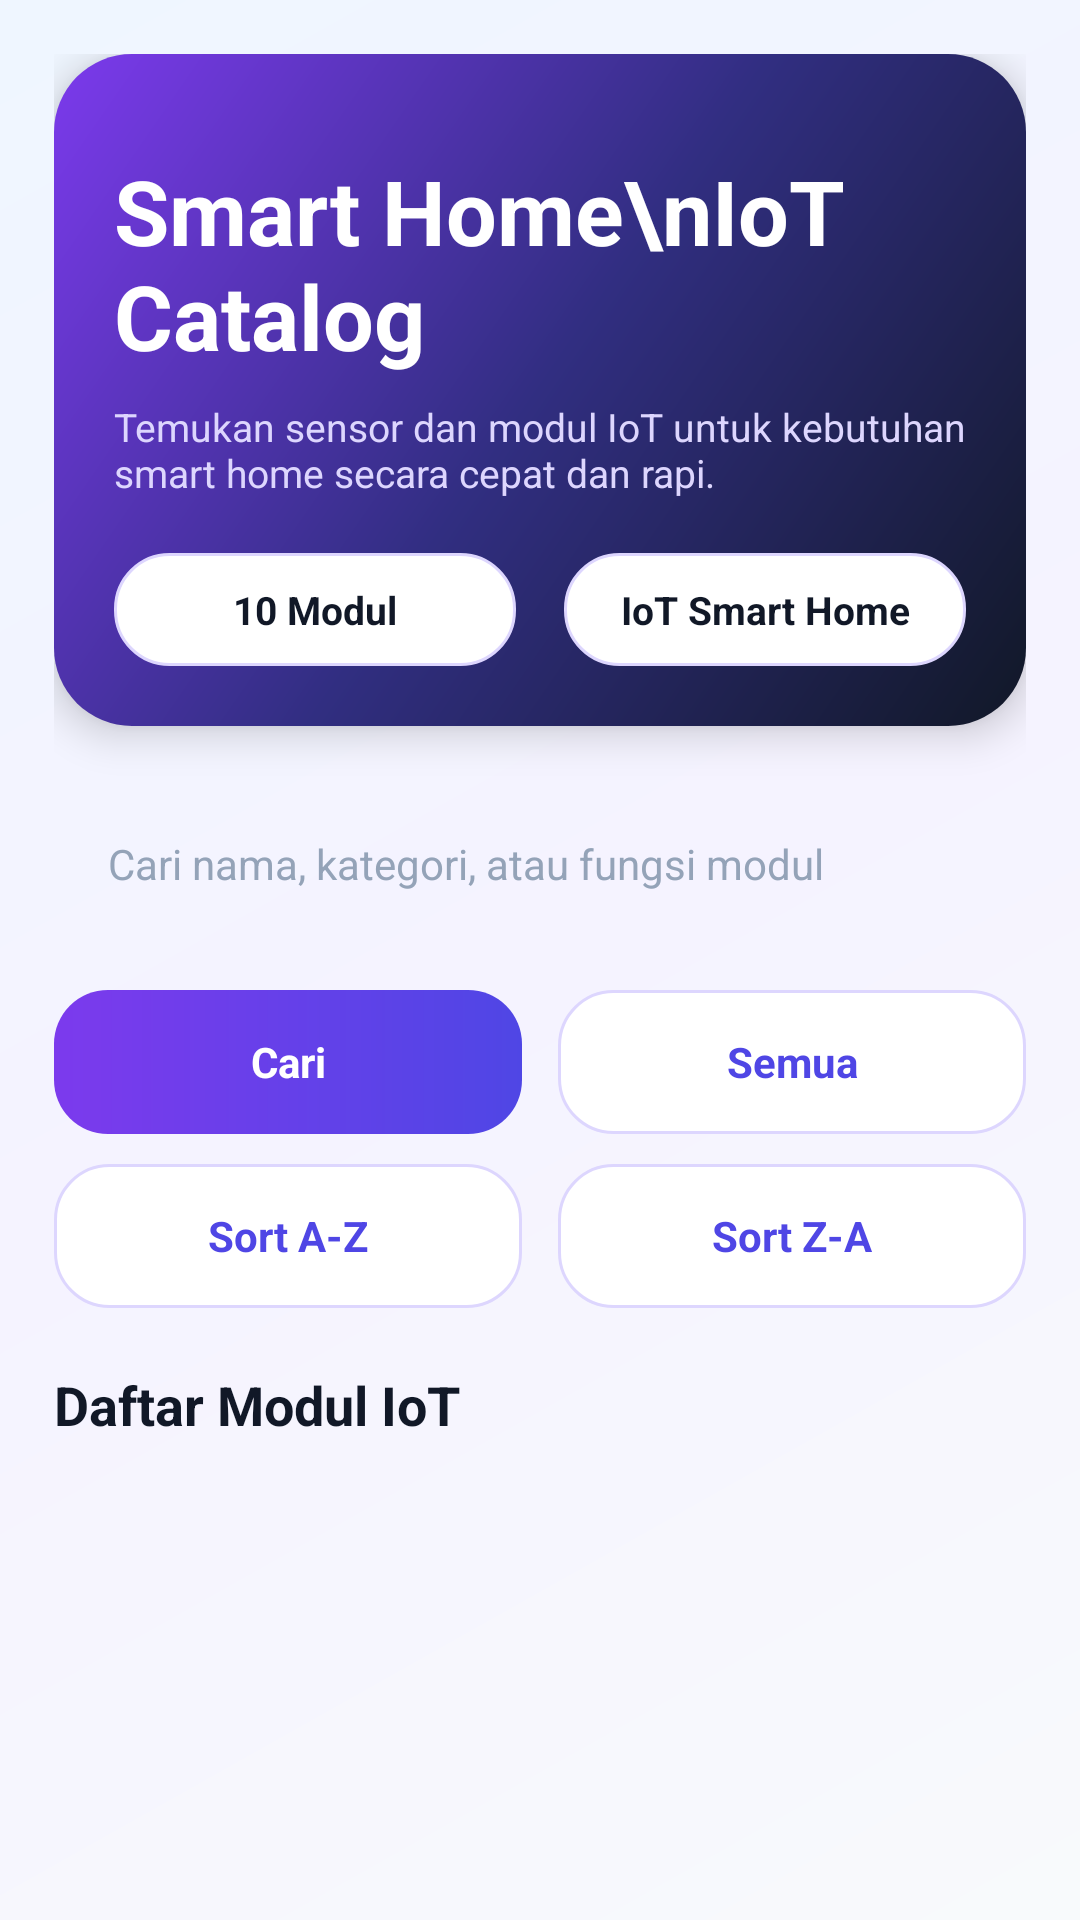

Layout XML and referenced resources for this Android screen:
<!-- AndroidManifest.xml: activity theme Theme.SmartHomeIoTCatalog -->
<!-- res/layout/activity_main.xml -->
<?xml version="1.0" encoding="utf-8"?>
<LinearLayout xmlns:android="http://schemas.android.com/apk/res/android"
    android:layout_width="match_parent"
    android:layout_height="match_parent"
    android:background="@drawable/bg_main_premium"
    android:orientation="vertical"
    android:paddingStart="18dp"
    android:paddingTop="18dp"
    android:paddingEnd="18dp"
    android:paddingBottom="10dp">

    <LinearLayout
        android:id="@+id/headerCard"
        android:layout_width="match_parent"
        android:layout_height="wrap_content"
        android:background="@drawable/bg_hero_premium"
        android:elevation="8dp"
        android:orientation="vertical"
        android:paddingStart="20dp"
        android:paddingTop="18dp"
        android:paddingEnd="20dp"
        android:paddingBottom="20dp">

        <TextView
            android:id="@+id/tvTitle"
            android:layout_width="match_parent"
            android:layout_height="wrap_content"
            android:layout_marginTop="14dp"
            android:text="Smart Home\nIoT Catalog"
            android:textColor="#FFFFFF"
            android:textSize="30sp"
            android:textStyle="bold" />

        <TextView
            android:id="@+id/tvSubtitle"
            android:layout_width="match_parent"
            android:layout_height="wrap_content"
            android:layout_marginTop="8dp"
            android:text="Temukan sensor dan modul IoT untuk kebutuhan smart home secara cepat dan rapi."
            android:textColor="#DDD6FE"
            android:textSize="13sp" />

        <LinearLayout
            android:layout_width="match_parent"
            android:layout_height="wrap_content"
            android:layout_marginTop="18dp"
            android:orientation="horizontal">

            <TextView
                android:id="@+id/tvTotalData"
                android:layout_width="0dp"
                android:layout_height="wrap_content"
                android:layout_marginEnd="8dp"
                android:layout_weight="1"
                android:background="@drawable/bg_action_chip"
                android:gravity="center"
                android:paddingTop="10dp"
                android:paddingBottom="10dp"
                android:text="10 Modul"
                android:textColor="#111827"
                android:textSize="13sp"
                android:textStyle="bold" />

            <TextView
                android:id="@+id/tvCategoryInfo"
                android:layout_width="0dp"
                android:layout_height="wrap_content"
                android:layout_marginStart="8dp"
                android:layout_weight="1"
                android:background="@drawable/bg_action_chip"
                android:gravity="center"
                android:paddingTop="10dp"
                android:paddingBottom="10dp"
                android:text="IoT Smart Home"
                android:textColor="#111827"
                android:textSize="13sp"
                android:textStyle="bold" />

        </LinearLayout>

    </LinearLayout>

    <EditText
        android:id="@+id/etSearch"
        android:layout_width="match_parent"
        android:layout_height="56dp"
        android:layout_marginTop="18dp"
        android:background="@drawable/bg_search_premium"
        android:hint="Cari nama, kategori, atau fungsi modul"
        android:inputType="text"
        android:paddingStart="18dp"
        android:paddingEnd="18dp"
        android:singleLine="true"
        android:textColor="#0F172A"
        android:textColorHint="#94A3B8"
        android:textSize="14sp" />

    <LinearLayout
        android:layout_width="match_parent"
        android:layout_height="wrap_content"
        android:layout_marginTop="14dp"
        android:orientation="horizontal">

        <TextView
            android:id="@+id/btnSearch"
            android:layout_width="0dp"
            android:layout_height="48dp"
            android:layout_marginEnd="6dp"
            android:layout_weight="1"
            android:background="@drawable/bg_action_primary"
            android:gravity="center"
            android:text="Cari"
            android:textColor="#FFFFFF"
            android:textSize="14sp"
            android:textStyle="bold" />

        <TextView
            android:id="@+id/btnShowAll"
            android:layout_width="0dp"
            android:layout_height="48dp"
            android:layout_marginStart="6dp"
            android:layout_weight="1"
            android:background="@drawable/bg_action_chip"
            android:gravity="center"
            android:text="Semua"
            android:textColor="#4F46E5"
            android:textSize="14sp"
            android:textStyle="bold" />

    </LinearLayout>

    <LinearLayout
        android:layout_width="match_parent"
        android:layout_height="wrap_content"
        android:layout_marginTop="10dp"
        android:orientation="horizontal">

        <TextView
            android:id="@+id/btnSortAZ"
            android:layout_width="0dp"
            android:layout_height="48dp"
            android:layout_marginEnd="6dp"
            android:layout_weight="1"
            android:background="@drawable/bg_action_chip"
            android:gravity="center"
            android:text="Sort A-Z"
            android:textColor="#4F46E5"
            android:textSize="14sp"
            android:textStyle="bold" />

        <TextView
            android:id="@+id/btnSortZA"
            android:layout_width="0dp"
            android:layout_height="48dp"
            android:layout_marginStart="6dp"
            android:layout_weight="1"
            android:background="@drawable/bg_action_chip"
            android:gravity="center"
            android:text="Sort Z-A"
            android:textColor="#4F46E5"
            android:textSize="14sp"
            android:textStyle="bold" />

    </LinearLayout>

    <TextView
        android:id="@+id/tvListTitle"
        android:layout_width="match_parent"
        android:layout_height="wrap_content"
        android:layout_marginTop="20dp"
        android:text="Daftar Modul IoT"
        android:textColor="#111827"
        android:textSize="18sp"
        android:textStyle="bold" />

    <ListView
        android:id="@+id/listViewIoT"
        android:layout_width="match_parent"
        android:layout_height="0dp"
        android:layout_marginTop="10dp"
        android:layout_weight="1"
        android:cacheColorHint="@android:color/transparent"
        android:clipToPadding="false"
        android:divider="@android:color/transparent"
        android:dividerHeight="14dp"
        android:listSelector="@android:color/transparent"
        android:paddingBottom="24dp"
        android:scrollbars="none" />

</LinearLayout>
<!-- resources referenced by this layout -->
<resources>
  <!-- drawable bg_action_chip (drawable) -->
  <?xml version="1.0" encoding="utf-8"?>
  <shape xmlns:android="http://schemas.android.com/apk/res/android">
      <solid android:color="#FFFFFF" />
      <corners android:radius="18dp" />
      <stroke
          android:width="1dp"
          android:color="#DDD6FE" />
  </shape>
  <!-- drawable bg_action_primary (drawable) -->
  <?xml version="1.0" encoding="utf-8"?>
  <shape xmlns:android="http://schemas.android.com/apk/res/android">
      <gradient
          android:startColor="#7C3AED"
          android:endColor="#4F46E5"
          android:angle="0" />
      <corners android:radius="18dp" />
  </shape>
  <!-- drawable bg_hero_premium (drawable) -->
  <?xml version="1.0" encoding="utf-8"?>
  <shape xmlns:android="http://schemas.android.com/apk/res/android">
      <gradient
          android:startColor="#111827"
          android:centerColor="#312E81"
          android:endColor="#7C3AED"
          android:angle="135" />
      <corners android:radius="26dp" />
  </shape>
  <!-- drawable bg_main_premium (drawable) -->
  <?xml version="1.0" encoding="utf-8"?>
  <shape xmlns:android="http://schemas.android.com/apk/res/android">
      <gradient
          android:startColor="#F8FAFC"
          android:centerColor="#F5F3FF"
          android:endColor="#EFF6FF"
          android:angle="135" />
  </shape>
  <style name="Theme.SmartHomeIoTCatalog" parent="Base.Theme.SmartHomeIoTCatalog" />
  <style name="Base.Theme.SmartHomeIoTCatalog" parent="Theme.Material3.DayNight.NoActionBar">
          
          
      </style>
</resources>
